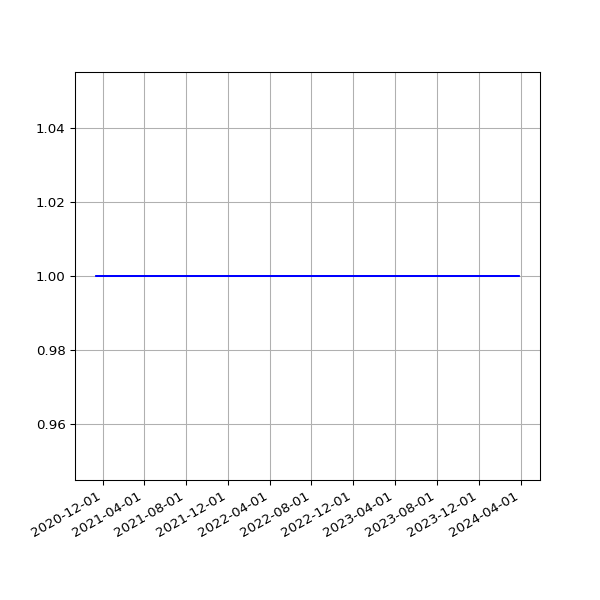

Values plotted in this chart, from the file beside it:
date, value
2020-11-12 08:45:25 +0000, 1
2020-11-12 19:22:38 +0000, 1
2020-11-13 08:49:51 +0000, 1
2020-11-13 19:20:48 +0000, 1
2020-11-14 08:47:58 +0000, 1
2020-11-14 19:22:15 +0000, 1
2020-11-15 08:47:01 +0000, 1
2020-11-15 19:36:38 +0000, 1
2020-11-16 08:53:30 +0000, 1
2020-11-16 19:23:10 +0000, 1
2020-11-17 08:48:38 +0000, 1
2020-11-17 19:26:26 +0000, 1
2020-11-18 08:50:21 +0000, 1
2020-11-18 19:24:58 +0000, 1
2020-11-19 08:49:35 +0000, 1
2020-11-19 19:21:49 +0000, 1
2020-11-20 10:19:52 +0000, 1
2020-11-20 19:23:53 +0000, 1
2020-11-21 08:45:04 +0000, 1
2020-11-21 19:19:15 +0000, 1
2020-11-22 08:54:56 +0000, 1
2020-11-22 19:24:39 +0000, 1
2020-11-23 08:58:49 +0000, 1
2020-11-23 19:25:48 +0000, 1
2020-11-24 10:57:07 +0000, 1
2020-11-24 19:22:52 +0000, 1
2020-11-25 08:53:47 +0000, 1
2020-11-25 19:29:28 +0000, 1
2020-11-26 09:36:46 +0000, 1
2020-11-26 19:30:14 +0000, 1
2020-11-27 08:56:41 +0000, 1
2020-11-27 19:31:35 +0000, 1
2020-11-28 08:56:36 +0000, 1
2020-11-28 19:22:31 +0000, 1
2020-11-29 08:56:15 +0000, 1
2020-11-29 19:29:18 +0000, 1
2020-11-30 08:56:46 +0000, 1
2020-11-30 19:34:10 +0000, 1
2020-12-01 09:02:21 +0000, 1
2020-12-01 19:30:58 +0000, 1
2020-12-02 08:54:16 +0000, 1
2020-12-02 19:43:13 +0000, 1
2020-12-03 08:48:47 +0000, 1
2020-12-03 19:19:36 +0000, 1
2020-12-04 08:46:28 +0000, 1
2020-12-04 19:24:28 +0000, 1
2020-12-05 08:49:41 +0000, 1
2020-12-05 19:23:22 +0000, 1
2020-12-06 08:47:32 +0000, 1
2020-12-06 19:40:29 +0000, 1
2020-12-07 08:53:36 +0000, 1
2020-12-07 19:29:28 +0000, 1
2020-12-08 08:49:49 +0000, 1
2020-12-08 19:40:28 +0000, 1
2020-12-09 08:50:09 +0000, 1
2020-12-09 20:16:58 +0000, 1
2020-12-10 08:56:26 +0000, 1
2020-12-10 19:37:42 +0000, 1
2020-12-11 09:05:15 +0000, 1
2020-12-11 19:37:55 +0000, 1
... 1,131 more rows
